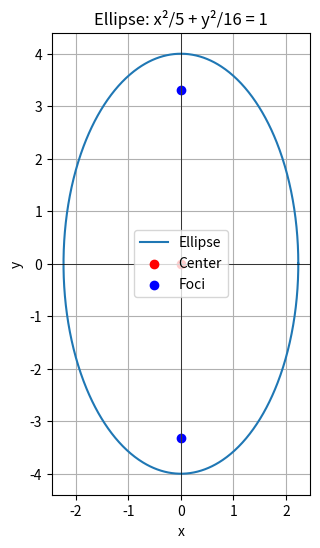
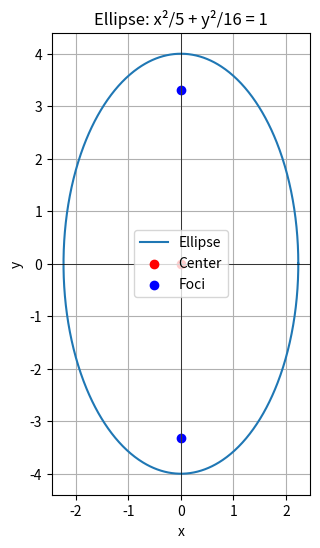

The script that saved these images, in order:
import numpy as np
import matplotlib.pyplot as plt

# Ellipse equation: x^2/5 + y^2/16 = 1
a2 = 5   # Denominator of x^2
b2 = 16  # Denominator of y^2

a = np.sqrt(a2)  # Semi-minor axis (along x-axis)
b = np.sqrt(b2)  # Semi-major axis (along y-axis)

# Distance from center to each focus
c = np.sqrt(b**2 - a**2)

# Center and foci of the ellipse
center = (0, 0)
foci = [(0, -c), (0, c)]  # Along y-axis

# Print results
print(f"Center of the ellipse: {center}")
print(f"Semi-major axis (b): {b}")
print(f"Semi-minor axis (a): {a}")
print(f"Foci: {foci}")

# Generate ellipse points
theta = np.linspace(0, 2 * np.pi, 1000)
x = a * np.cos(theta)
y = b * np.sin(theta)

# Plotting
plt.figure(figsize=(6, 6))
plt.plot(x, y, label='Ellipse')
plt.scatter(*center, color='red', label='Center')
plt.scatter([f[0] for f in foci], [f[1] for f in foci], color='blue', label='Foci')

plt.axhline(0, color='black', linewidth=0.5)
plt.axvline(0, color='black', linewidth=0.5)
plt.grid(True)
plt.legend()
plt.xlabel('x')
plt.ylabel('y')
plt.title('Ellipse: x²/5 + y²/16 = 1')
plt.gca().set_aspect('equal', adjustable='box')
plt.show()
import numpy as np
import matplotlib.pyplot as plt

# Ellipse equation: x^2/5 + y^2/16 = 1
a2 = 5   # Denominator of x^2
b2 = 16  # Denominator of y^2

a = np.sqrt(a2)  # Semi-minor axis (along x-axis)
b = np.sqrt(b2)  # Semi-major axis (along y-axis)

# Distance from center to each focus
c = np.sqrt(b**2 - a**2)

# Center and foci of the ellipse
center = (0, 0)
foci = [(0, -c), (0, c)]  # Along y-axis

# Print results
print(f"Center of the ellipse: {center}")
print(f"Semi-major axis (b): {b}")
print(f"Semi-minor axis (a): {a}")
print(f"Foci: {foci}")

# Generate ellipse points
theta = np.linspace(0, 2 * np.pi, 1000)
x = a * np.cos(theta)
y = b * np.sin(theta)

# Plotting
plt.figure(figsize=(6, 6))
plt.plot(x, y, label='Ellipse')
plt.scatter(*center, color='red', label='Center')
plt.scatter([f[0] for f in foci], [f[1] for f in foci], color='blue', label='Foci')

plt.axhline(0, color='black', linewidth=0.5)
plt.axvline(0, color='black', linewidth=0.5)
plt.grid(True)
plt.legend()
plt.xlabel('x')
plt.ylabel('y')
plt.title('Ellipse: x²/5 + y²/16 = 1')
plt.gca().set_aspect('equal', adjustable='box')
plt.show()
